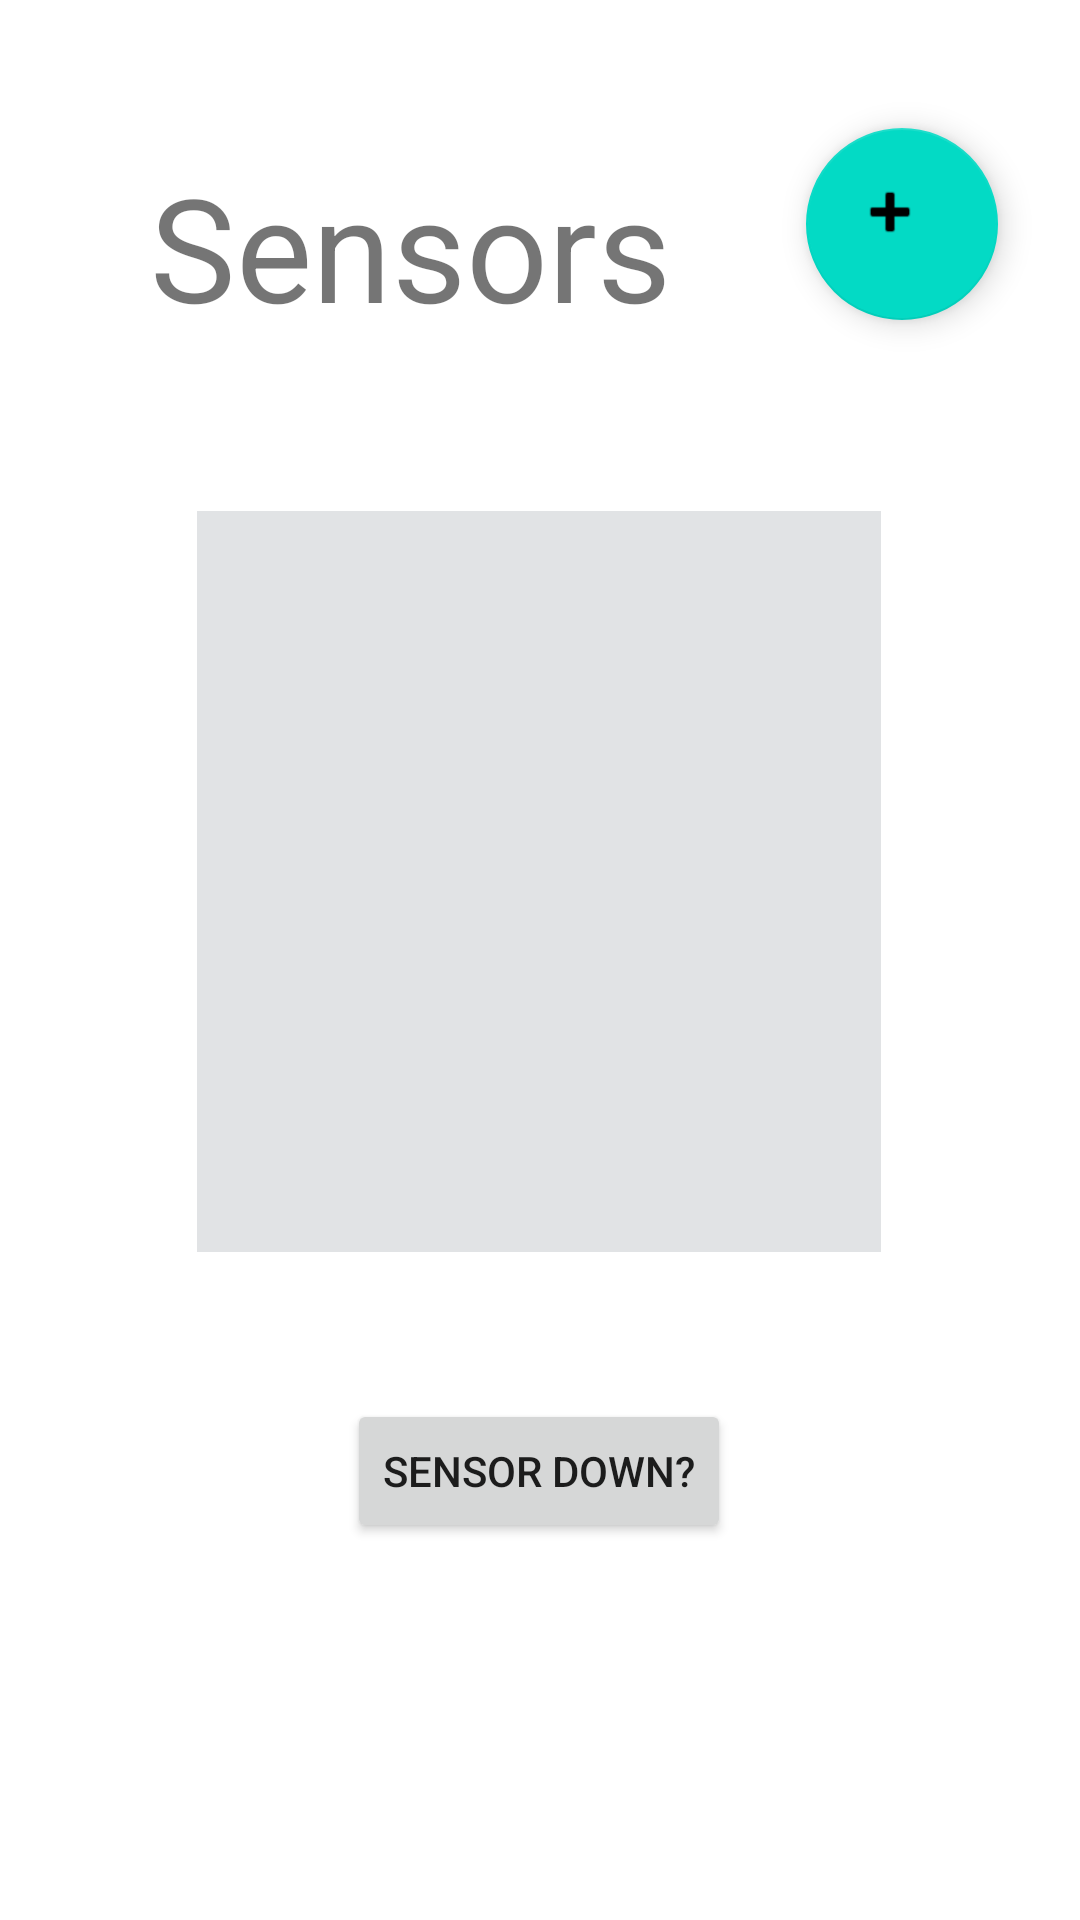

Here is an Android app screen rendered from its layout file. Give the layout XML and the strings, colors and styles it references.
<!-- AndroidManifest.xml: application theme Theme.AndroidNavigationAssignment -->
<!-- res/layout/fragment_sensor.xml -->
<?xml version="1.0" encoding="utf-8"?>
<FrameLayout xmlns:android="http://schemas.android.com/apk/res/android"
    xmlns:app="http://schemas.android.com/apk/res-auto"
    xmlns:tools="http://schemas.android.com/tools"
    android:layout_width="match_parent"
    android:layout_height="match_parent"
    tools:context=".SensorFragment">

    
    <androidx.constraintlayout.widget.ConstraintLayout
        android:layout_width="match_parent"
        android:layout_height="match_parent">

        <com.google.android.material.floatingactionbutton.FloatingActionButton
            android:id="@+id/floatingActionButtonPlus"
            android:layout_width="78dp"
            android:layout_height="64dp"
            android:clickable="true"
            android:src="@android:drawable/ic_input_add"
            app:layout_constraintBottom_toBottomOf="parent"
            app:layout_constraintEnd_toEndOf="parent"
            app:layout_constraintHorizontal_bias="0.624"
            app:layout_constraintStart_toEndOf="@+id/textViewSensorsHeader"
            app:layout_constraintTop_toTopOf="parent"
            app:layout_constraintVertical_bias="0.074" />

        <TextView
            android:id="@+id/textViewSensorsHeader"
            android:layout_width="wrap_content"
            android:layout_height="wrap_content"
            android:layout_marginStart="50dp"
            android:layout_marginTop="50dp"
            android:text="@string/sensors"
            android:textSize="48sp"
            app:layout_constraintStart_toStartOf="parent"
            app:layout_constraintTop_toTopOf="parent" />

        <TextView
            android:id="@+id/textViewSensorInfo"
            android:layout_width="228dp"
            android:layout_height="247dp"
            android:layout_marginTop="56dp"
            android:background="@color/material_dynamic_neutral90"
            android:textSize="20sp"
            app:layout_constraintEnd_toEndOf="parent"
            app:layout_constraintHorizontal_bias="0.497"
            app:layout_constraintStart_toStartOf="parent"
            app:layout_constraintTop_toBottomOf="@+id/textViewSensorsHeader" />

        <Button
            android:id="@+id/buttonSensorDown"
            android:layout_width="wrap_content"
            android:layout_height="wrap_content"
            android:text="@string/sensor_down"
            android:textSize="14sp"
            app:layout_constraintBottom_toBottomOf="parent"
            app:layout_constraintEnd_toEndOf="parent"
            app:layout_constraintHorizontal_bias="0.498"
            app:layout_constraintStart_toStartOf="parent"
            app:layout_constraintTop_toBottomOf="@+id/textViewSensorInfo"
            app:layout_constraintVertical_bias="0.281" />

    </androidx.constraintlayout.widget.ConstraintLayout>

</FrameLayout>
<!-- resources referenced by this layout -->
<resources>
  <string name="sensor_down">Sensor Down?</string>
  <string name="sensors">Sensors</string>
  <style name="Theme.AndroidNavigationAssignment" parent="Theme.MaterialComponents.DayNight.DarkActionBar">
          
          <item name="colorPrimary">@color/purple_500</item>
          <item name="colorPrimaryVariant">@color/purple_700</item>
          <item name="colorOnPrimary">@color/white</item>
          
          <item name="colorSecondary">@color/teal_200</item>
          <item name="colorSecondaryVariant">@color/teal_700</item>
          <item name="colorOnSecondary">@color/black</item>
          
          <item name="android:statusBarColor">?attr/colorPrimaryVariant</item>
          
      </style>
  <!-- not gathered from this repository: default colours our renderer supplied (Android Studio template values) -->
  <color name="purple_500">#FF6200EE</color>
  <color name="purple_700">#FF3700B3</color>
  <color name="teal_200">#FF03DAC5</color>
  <color name="teal_700">#FF018786</color>
  <color name="black">#FF000000</color>
  <color name="white">#FFFFFFFF</color>
</resources>
